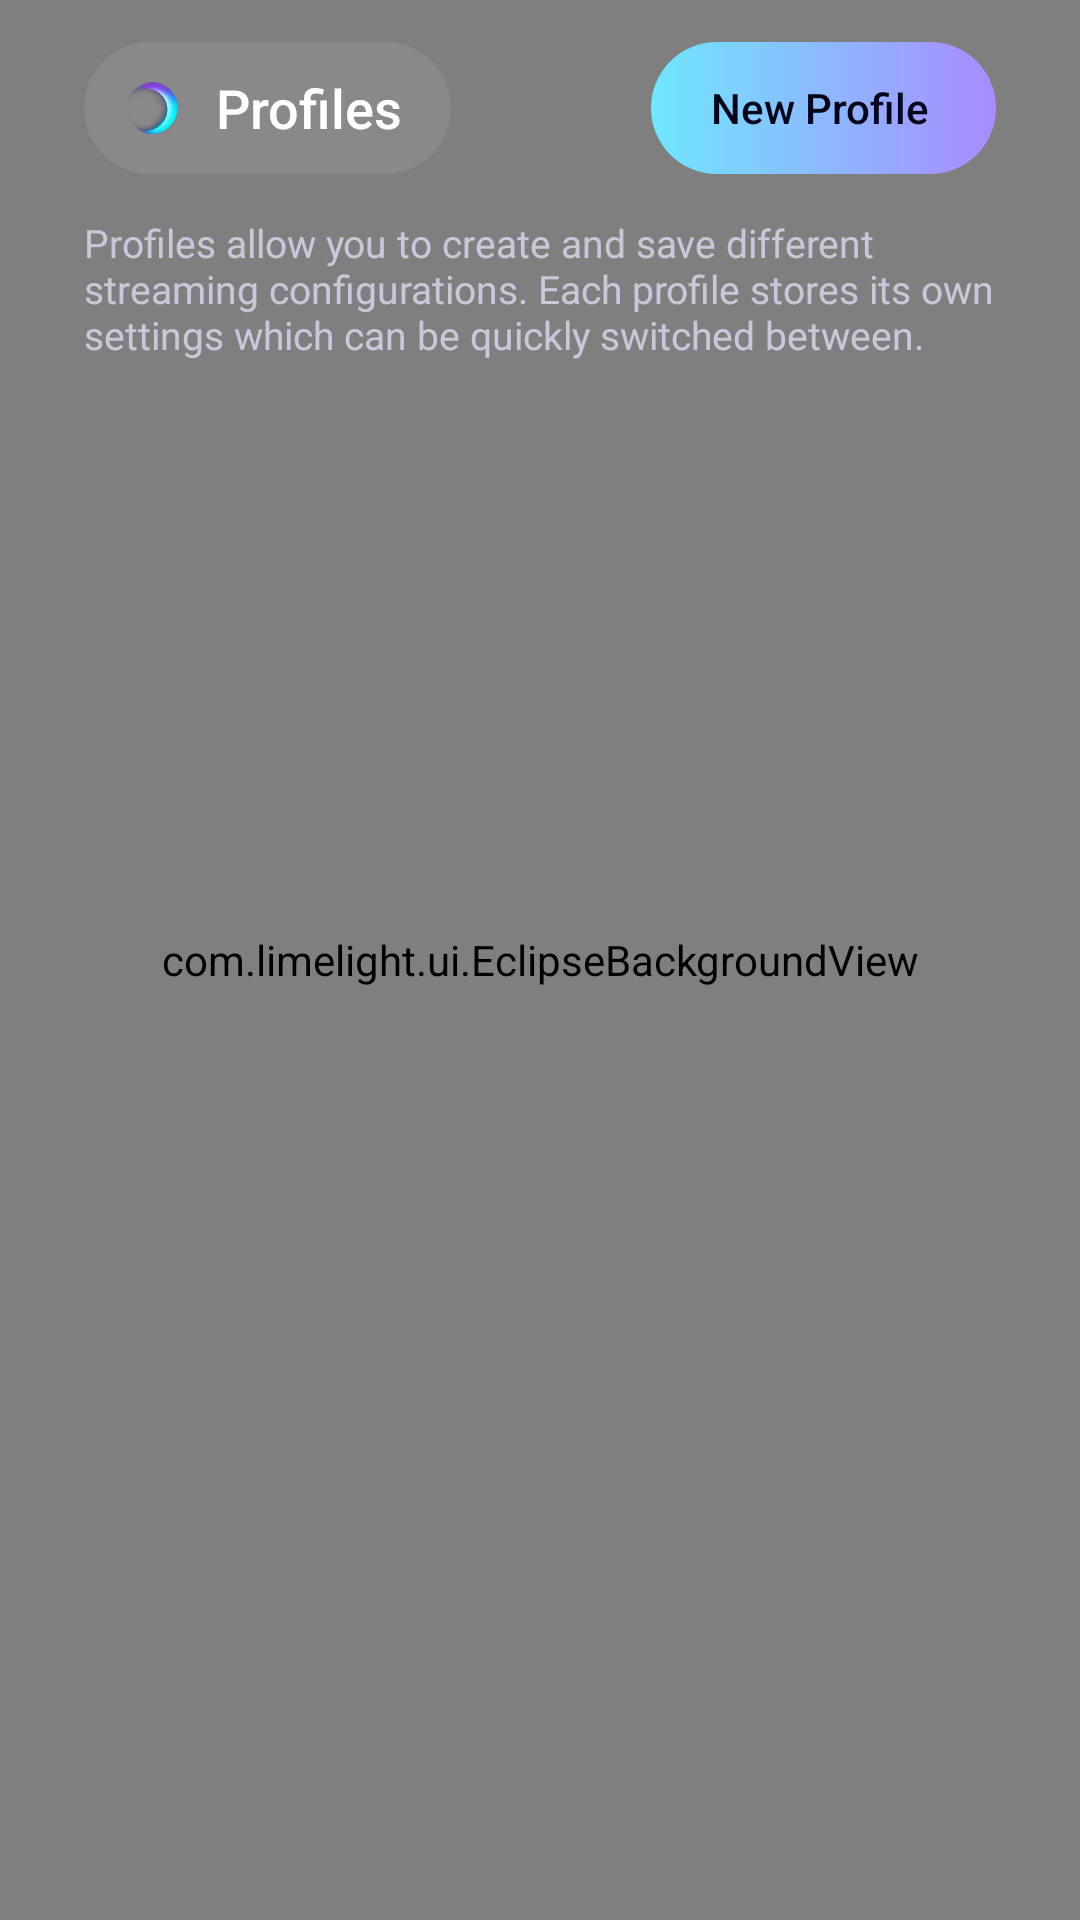

Reconstruct the res/layout file that produces this screen, plus the resources it refers to.
<!-- AndroidManifest.xml: activity theme SettingsTheme -->
<!-- res/layout/activity_profiles.xml -->
<?xml version="1.0" encoding="utf-8"?>
<FrameLayout xmlns:android="http://schemas.android.com/apk/res/android"
    android:layout_width="match_parent"
    android:layout_height="match_parent">

    <com.limelight.ui.EclipseBackgroundView
        android:id="@+id/profilesEclipse"
        android:layout_width="match_parent"
        android:layout_height="match_parent" />

    <LinearLayout
        android:id="@+id/profilesContent"
        android:layout_width="match_parent"
        android:layout_height="match_parent"
        android:orientation="vertical"
        android:paddingStart="28dp"
        android:paddingTop="14dp"
        android:paddingEnd="28dp"
        android:paddingBottom="14dp">

        <LinearLayout
            android:layout_width="match_parent"
            android:layout_height="wrap_content"
            android:gravity="center_vertical"
            android:orientation="horizontal">

            <LinearLayout
                android:id="@+id/profilesBack"
                android:layout_width="wrap_content"
                android:layout_height="44dp"
                android:background="@drawable/home_chip"
                android:clickable="true"
                android:focusable="true"
                android:gravity="center_vertical"
                android:orientation="horizontal"
                android:paddingStart="8dp"
                android:paddingEnd="16dp">

                <ImageView
                    android:layout_width="30dp"
                    android:layout_height="30dp"
                    android:importantForAccessibility="no"
                    android:src="@mipmap/ic_launcher_foreground" />

                <TextView
                    android:layout_width="wrap_content"
                    android:layout_height="wrap_content"
                    android:layout_marginStart="6dp"
                    android:fontFamily="sans-serif-medium"
                    android:text="@string/home_profiles"
                    android:textColor="#FFFFFF"
                    android:textSize="18sp" />
            </LinearLayout>

            <View
                android:layout_width="0dp"
                android:layout_height="1dp"
                android:layout_weight="1" />

            <TextView
                android:id="@+id/addProfileButton"
                style="@style/HomeHeroButton"
                android:layout_height="44dp"
                android:clickable="true"
                android:focusable="true"
                android:text="@string/profile_manager_new_profile" />
        </LinearLayout>

        <TextView
            android:id="@+id/profilesDescription"
            android:layout_width="wrap_content"
            android:layout_height="wrap_content"
            android:layout_marginTop="14dp"
            android:maxWidth="620dp"
            android:text="@string/profile_manager_profiles_description"
            android:textColor="#B3E8E6FF"
            android:textSize="13sp" />

        <FrameLayout
            android:layout_width="match_parent"
            android:layout_height="0dp"
            android:layout_marginTop="14dp"
            android:layout_weight="1">

            <androidx.recyclerview.widget.RecyclerView
                android:id="@+id/profilesRecyclerView"
                android:layout_width="match_parent"
                android:layout_height="match_parent"
                android:clipToPadding="false"
                android:paddingBottom="12dp" />

            <LinearLayout
                android:id="@+id/emptyState"
                android:layout_width="wrap_content"
                android:layout_height="wrap_content"
                android:layout_gravity="center"
                android:background="@drawable/home_panel"
                android:gravity="center"
                android:orientation="vertical"
                android:paddingStart="36dp"
                android:paddingTop="24dp"
                android:paddingEnd="36dp"
                android:paddingBottom="24dp"
                android:visibility="gone">

                <TextView
                    android:layout_width="wrap_content"
                    android:layout_height="wrap_content"
                    android:fontFamily="sans-serif-medium"
                    android:text="@string/profile_manager_no_profiles_yet"
                    android:textColor="#FFFFFF"
                    android:textSize="20sp" />

                <TextView
                    android:layout_width="wrap_content"
                    android:layout_height="wrap_content"
                    android:layout_marginTop="6dp"
                    android:text="@string/profile_manager_tap_create_profile"
                    android:textColor="#B3E8E6FF"
                    android:textSize="13sp" />
            </LinearLayout>
        </FrameLayout>
    </LinearLayout>
</FrameLayout>
<!-- resources referenced by this layout -->
<resources>
  <!-- drawable home_panel (drawable) -->
  <?xml version="1.0" encoding="utf-8"?>
  <shape xmlns:android="http://schemas.android.com/apk/res/android">
      <solid android:color="#B3100E2A" />
      <stroke android:width="1dp" android:color="#26FFFFFF" />
      <corners android:radius="20dp" />
  </shape>
  <string name="home_profiles">Profiles</string>
  <string name="profile_manager_new_profile">New Profile</string>
  <string name="profile_manager_no_profiles_yet">No profiles yet</string>
  <string name="profile_manager_profiles_description">Profiles allow you to create and save different streaming configurations. Each profile stores its own settings which can be quickly switched between.</string>
  <string name="profile_manager_tap_create_profile">Choose New Profile to save your first set of settings</string>
  <style name="HomeHeroButton">
          <item name="android:layout_width">wrap_content</item>
          <item name="android:layout_height">38dp</item>
          <item name="android:background">@drawable/home_play_button</item>
          <item name="android:drawablePadding">6dp</item>
          <item name="android:fontFamily">sans-serif-medium</item>
          <item name="android:gravity">center</item>
          <item name="android:paddingStart">20dp</item>
          <item name="android:paddingEnd">22dp</item>
          <item name="android:textColor">#050418</item>
          <item name="android:textSize">14sp</item>
      </style>
  <style name="SettingsTheme" parent="Theme.AppCompat.NoActionBar">
          <item name="colorAccent">#6FE7FF</item>
          <item name="colorControlActivated">#6FE7FF</item>
          <item name="colorPrimary">#A98BFF</item>
          <item name="android:textColorPrimary">#FFFFFF</item>
          <item name="android:textColorSecondary">#B3E8E6FF</item>
          <item name="alertDialogTheme">@style/PenumbraDialog</item>
          <item name="android:alertDialogTheme">@style/PenumbraDialog</item>
          <item name="android:statusBarColor">@android:color/transparent</item>
          <item name="android:navigationBarColor">@android:color/transparent</item>
          <item name="android:colorBackground">@android:color/transparent</item>
          <item name="android:windowBackground">@android:color/transparent</item>
      </style>
  <!-- drawable home_play_button (drawable) -->
  <?xml version="1.0" encoding="utf-8"?>
  <selector xmlns:android="http://schemas.android.com/apk/res/android">
      <item android:state_pressed="true">
          <shape>
              <solid android:color="#B8F4FF" />
              <corners android:radius="999dp" />
          </shape>
      </item>
      <item>
          <shape>
              <gradient android:angle="0" android:startColor="#6FE7FF" android:endColor="#A98BFF" />
              <corners android:radius="999dp" />
          </shape>
      </item>
  </selector>
  <style name="PenumbraDialog" parent="Theme.AppCompat.Dialog.Alert">
          <item name="colorAccent">#6FE7FF</item>
          <item name="colorControlActivated">#6FE7FF</item>
          <item name="android:windowBackground">@drawable/penumbra_dialog_bg</item>
          <item name="android:textColorPrimary">#FFFFFF</item>
      </style>
  <!-- drawable penumbra_dialog_bg (drawable) -->
  <?xml version="1.0" encoding="utf-8"?>
  <inset xmlns:android="http://schemas.android.com/apk/res/android" android:inset="16dp">
      <shape>
          <gradient android:angle="315" android:startColor="#F21A1640" android:endColor="#F20B0926" />
          <stroke android:width="1dp" android:color="#406FE7FF" />
          <corners android:radius="24dp" />
      </shape>
  </inset>
</resources>
